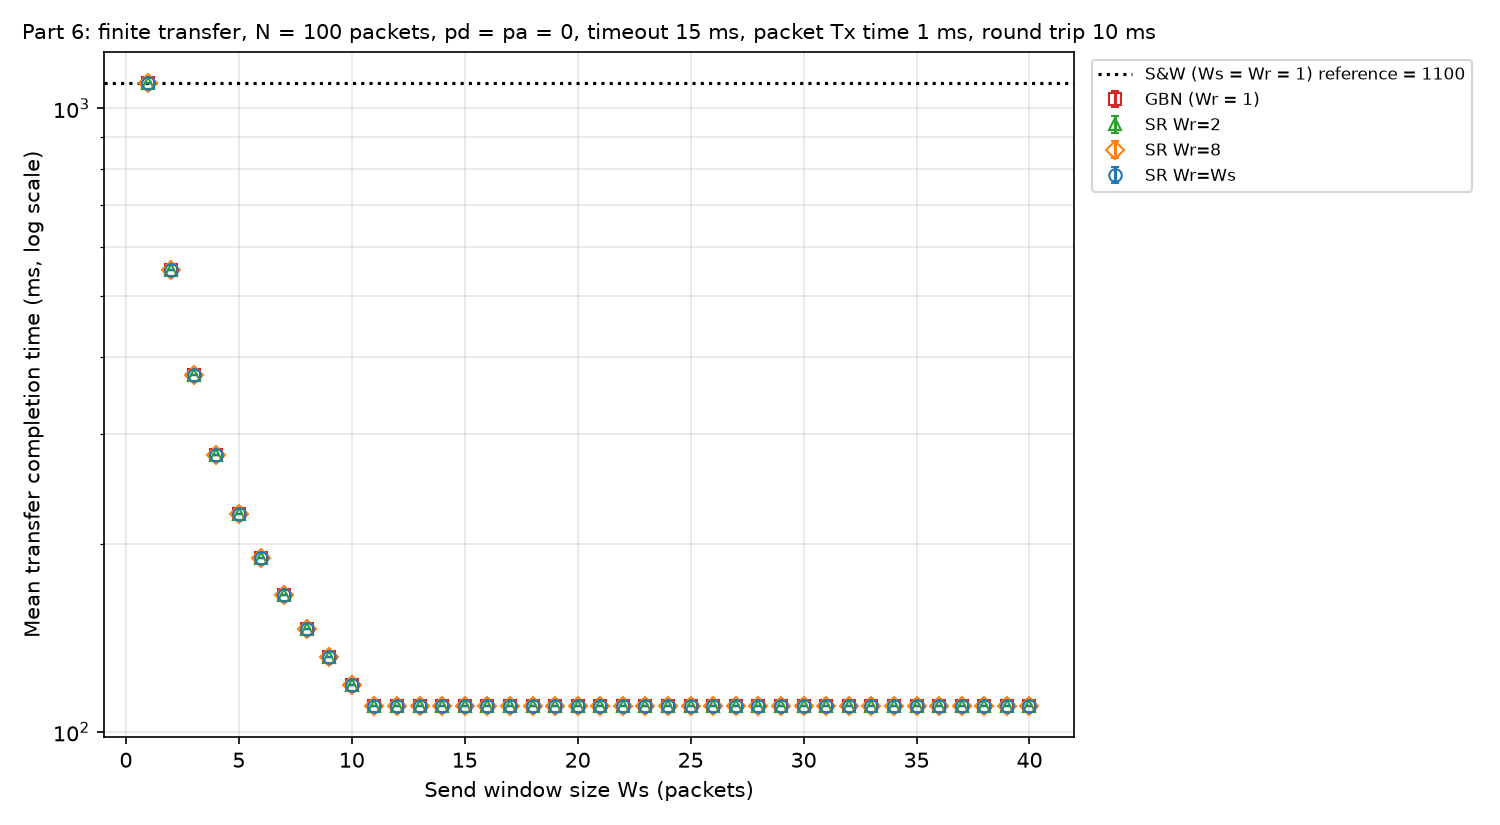

The table this chart was drawn from, first rows:
curve, ws, wr, pd, pa, timeout, number_of_packets, seed, efficiency, attempts_per_packet, completion_time
S&W, 1, 1, 0, 0, 15, 100, 400435085, 0.09091, 1, 1100
S&W, 1, 1, 0, 0, 15, 100, 333333, 0.09091, 1, 1100
S&W, 1, 1, 0, 0, 15, 100, 222222, 0.09091, 1, 1100
S&W, 1, 1, 0, 0, 15, 100, 44444, 0.09091, 1, 1100
GBN, 1, 1, 0, 0, 15, 100, 400435085, 0.09091, 1, 1100
GBN, 1, 1, 0, 0, 15, 100, 333333, 0.09091, 1, 1100
GBN, 1, 1, 0, 0, 15, 100, 222222, 0.09091, 1, 1100
GBN, 1, 1, 0, 0, 15, 100, 44444, 0.09091, 1, 1100
SR Wr=2, 1, 2, 0, 0, 15, 100, 400435085, 0.09091, 1, 1100
SR Wr=2, 1, 2, 0, 0, 15, 100, 333333, 0.09091, 1, 1100
SR Wr=2, 1, 2, 0, 0, 15, 100, 222222, 0.09091, 1, 1100
SR Wr=2, 1, 2, 0, 0, 15, 100, 44444, 0.09091, 1, 1100
SR Wr=8, 1, 8, 0, 0, 15, 100, 400435085, 0.09091, 1, 1100
SR Wr=8, 1, 8, 0, 0, 15, 100, 333333, 0.09091, 1, 1100
SR Wr=8, 1, 8, 0, 0, 15, 100, 222222, 0.09091, 1, 1100
SR Wr=8, 1, 8, 0, 0, 15, 100, 44444, 0.09091, 1, 1100
SR Wr=Ws, 1, 1, 0, 0, 15, 100, 400435085, 0.09091, 1, 1100
SR Wr=Ws, 1, 1, 0, 0, 15, 100, 333333, 0.09091, 1, 1100
SR Wr=Ws, 1, 1, 0, 0, 15, 100, 222222, 0.09091, 1, 1100
SR Wr=Ws, 1, 1, 0, 0, 15, 100, 44444, 0.09091, 1, 1100
GBN, 2, 1, 0, 0, 15, 100, 400435085, 0.1815, 1, 551
GBN, 2, 1, 0, 0, 15, 100, 333333, 0.1815, 1, 551
GBN, 2, 1, 0, 0, 15, 100, 222222, 0.1815, 1, 551
GBN, 2, 1, 0, 0, 15, 100, 44444, 0.1815, 1, 551
SR Wr=2, 2, 2, 0, 0, 15, 100, 400435085, 0.1815, 1, 551
SR Wr=2, 2, 2, 0, 0, 15, 100, 333333, 0.1815, 1, 551
SR Wr=2, 2, 2, 0, 0, 15, 100, 222222, 0.1815, 1, 551
SR Wr=2, 2, 2, 0, 0, 15, 100, 44444, 0.1815, 1, 551
SR Wr=8, 2, 8, 0, 0, 15, 100, 400435085, 0.1815, 1, 551
SR Wr=8, 2, 8, 0, 0, 15, 100, 333333, 0.1815, 1, 551
SR Wr=8, 2, 8, 0, 0, 15, 100, 222222, 0.1815, 1, 551
SR Wr=8, 2, 8, 0, 0, 15, 100, 44444, 0.1815, 1, 551
SR Wr=Ws, 2, 2, 0, 0, 15, 100, 400435085, 0.1815, 1, 551
SR Wr=Ws, 2, 2, 0, 0, 15, 100, 333333, 0.1815, 1, 551
SR Wr=Ws, 2, 2, 0, 0, 15, 100, 222222, 0.1815, 1, 551
SR Wr=Ws, 2, 2, 0, 0, 15, 100, 44444, 0.1815, 1, 551
GBN, 3, 1, 0, 0, 15, 100, 400435085, 0.2674, 1, 374
GBN, 3, 1, 0, 0, 15, 100, 333333, 0.2674, 1, 374
GBN, 3, 1, 0, 0, 15, 100, 222222, 0.2674, 1, 374
GBN, 3, 1, 0, 0, 15, 100, 44444, 0.2674, 1, 374
SR Wr=2, 3, 2, 0, 0, 15, 100, 400435085, 0.2674, 1, 374
SR Wr=2, 3, 2, 0, 0, 15, 100, 333333, 0.2674, 1, 374
SR Wr=2, 3, 2, 0, 0, 15, 100, 222222, 0.2674, 1, 374
SR Wr=2, 3, 2, 0, 0, 15, 100, 44444, 0.2674, 1, 374
SR Wr=8, 3, 8, 0, 0, 15, 100, 400435085, 0.2674, 1, 374
SR Wr=8, 3, 8, 0, 0, 15, 100, 333333, 0.2674, 1, 374
SR Wr=8, 3, 8, 0, 0, 15, 100, 222222, 0.2674, 1, 374
SR Wr=8, 3, 8, 0, 0, 15, 100, 44444, 0.2674, 1, 374
SR Wr=Ws, 3, 3, 0, 0, 15, 100, 400435085, 0.2674, 1, 374
SR Wr=Ws, 3, 3, 0, 0, 15, 100, 333333, 0.2674, 1, 374
SR Wr=Ws, 3, 3, 0, 0, 15, 100, 222222, 0.2674, 1, 374
SR Wr=Ws, 3, 3, 0, 0, 15, 100, 44444, 0.2674, 1, 374
GBN, 4, 1, 0, 0, 15, 100, 400435085, 0.3597, 1, 278
GBN, 4, 1, 0, 0, 15, 100, 333333, 0.3597, 1, 278
GBN, 4, 1, 0, 0, 15, 100, 222222, 0.3597, 1, 278
GBN, 4, 1, 0, 0, 15, 100, 44444, 0.3597, 1, 278
SR Wr=2, 4, 2, 0, 0, 15, 100, 400435085, 0.3597, 1, 278
SR Wr=2, 4, 2, 0, 0, 15, 100, 333333, 0.3597, 1, 278
SR Wr=2, 4, 2, 0, 0, 15, 100, 222222, 0.3597, 1, 278
SR Wr=2, 4, 2, 0, 0, 15, 100, 44444, 0.3597, 1, 278
... 584 more rows
